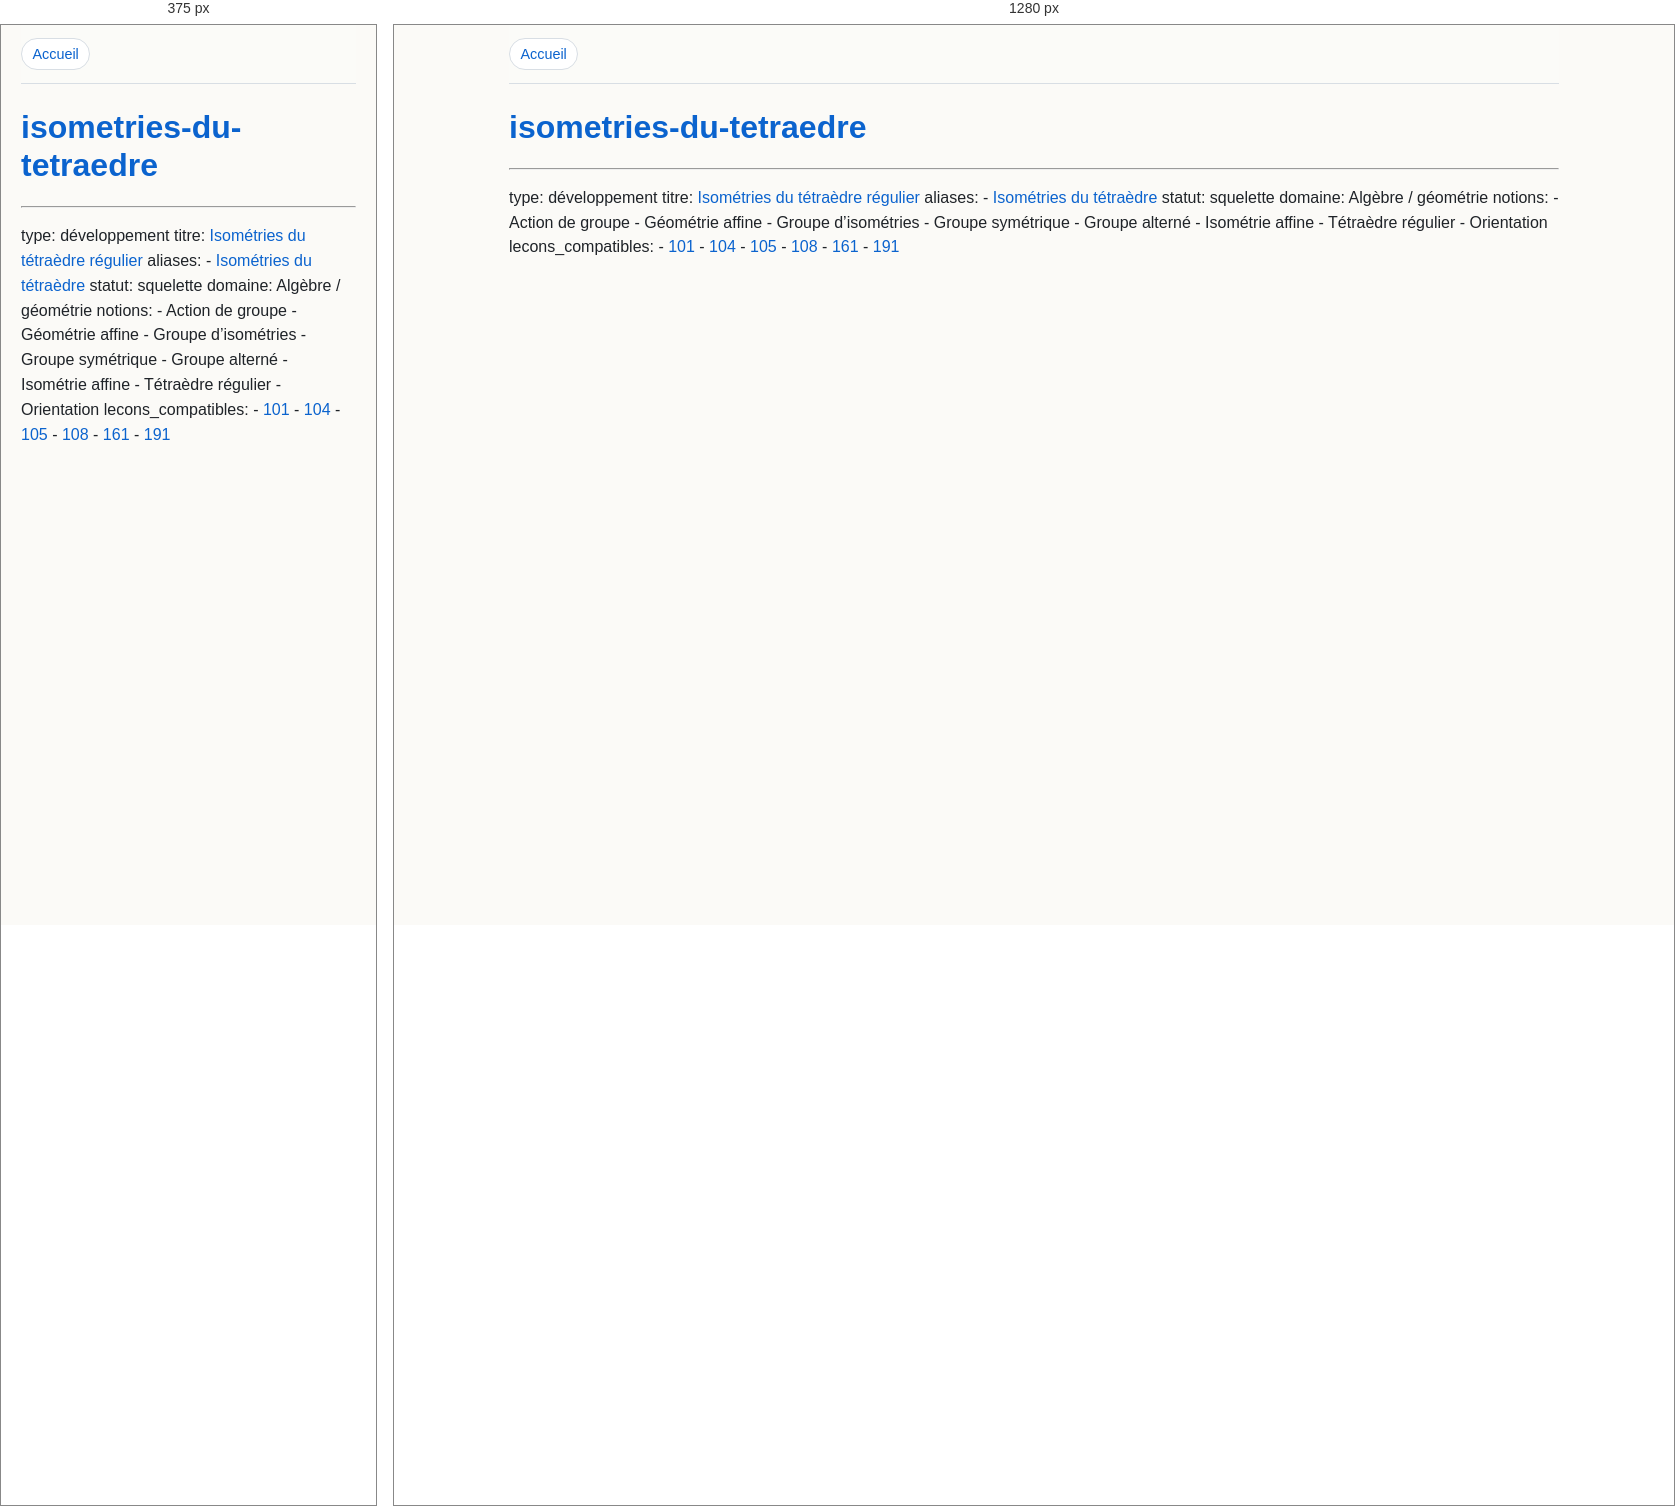
Rendered at 375 px and 1280 px, left to right.

<!-- file: isometries-du-tetraedre.html -->

<html xmlns="http://www.w3.org/1999/xhtml" lang="" xml:lang="">
<head>
  <meta charset="utf-8" />
  <meta name="generator" content="pandoc" />
  <meta name="viewport" content="width=device-width, initial-scale=1.0, user-scalable=yes" />
  <title>isometries-du-tetraedre</title>
  <style>
    code{white-space: pre-wrap;}
    span.smallcaps{font-variant: small-caps;}
    div.columns{display: flex; gap: min(4vw, 1.5em);}
    div.column{flex: auto; overflow-x: auto;}
    div.hanging-indent{margin-left: 1.5em; text-indent: -1.5em;}
    /* The extra [class] is a hack that increases specificity enough to
       override a similar rule in reveal.js */
    ul.task-list[class]{list-style: none;}
    ul.task-list li input[type="checkbox"] {
      font-size: inherit;
      width: 0.8em;
      margin: 0 0.8em 0.2em -1.6em;
      vertical-align: middle;
    }
  </style>
  <link rel="stylesheet" href="../assets/style.css?v=3fa8cfdcc3ea" />
</head>
<body>
<nav class="topnav"><a href="../index.html">Accueil</a></nav>

<header id="title-block-header">
<h1 class="title"><a href="isometries-du-tetraedre.html">isometries-du-tetraedre</a></h1>
</header>
<hr />
<p>type: développement titre: <a href="isometries-du-tetraedre.html">Isométries du tétraèdre régulier</a> aliases:
- <a href="isometries-du-tetraedre.html">Isométries du tétraèdre</a> statut: squelette domaine: Algèbre / géométrie
notions: - Action de groupe - Géométrie affine - Groupe d’isométries -
Groupe symétrique - Groupe alterné - Isométrie affine - Tétraèdre
régulier - Orientation lecons_compatibles: - <a href="../alg%C3%A8bre/le%C3%A7ons/101-groupe-operant-sur-un-ensemble.html">101</a> - <a href="../alg%C3%A8bre/le%C3%A7ons/104-groupes-finis.html">104</a> - <a href="../alg%C3%A8bre/le%C3%A7ons/105-groupe-des-permutations-dun-ensemble-fini.html">105</a> - <a href="../alg%C3%A8bre/le%C3%A7ons/108-exemples-de-parties-generatrices-dun-groupe.html">108</a> - <a href="../g%C3%A9om%C3%A9trie/le%C3%A7ons/161-espaces-vectoriels-et-affines-euclidiens-distances-isometries.html">161</a>
- <a href="../alg%C3%A8bre/le%C3%A7ons/191-techniques-algebre-geometrie.html">191</a></p>
</body>
</html>


/* @media block from style.css */
@media (max-width: 700px) { .graph-header { display: block; } .graph-controls input { min-width: 0; width: 100%; } #graph-shell { min-height: 480px; } }